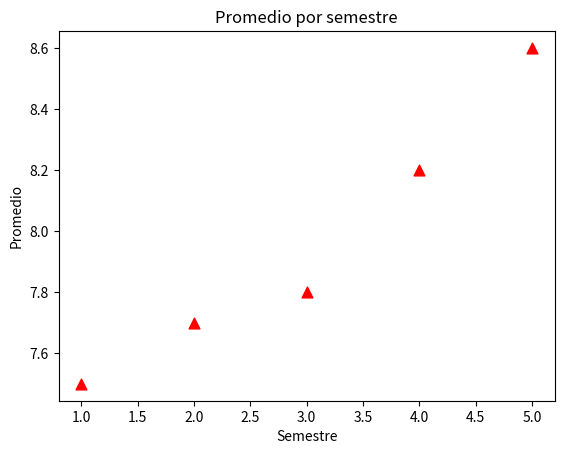

This chart was generated by the following Python code:
import pylab as pl
import matplotlib.pyplot as plt
X = [1,2,3,4,5]
Y = [7.5,7.7,7.8,8.2,8.6]
plt.scatter(X, Y, s=60, c='red', marker='^')
plt.title('Promedio por semestre')
plt.ylabel('Promedio')
plt.xlabel('Semestre')
plt.savefig('promedios.png')
plt.show()

